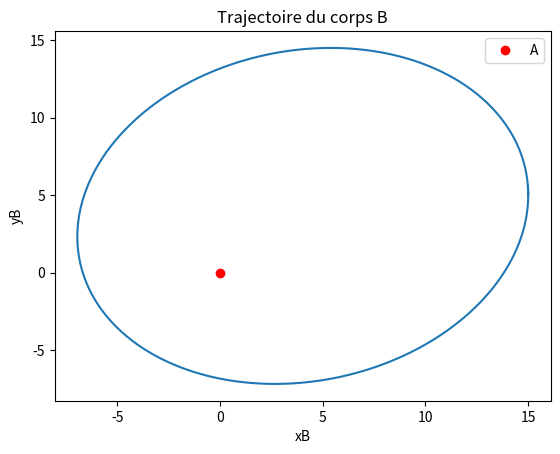
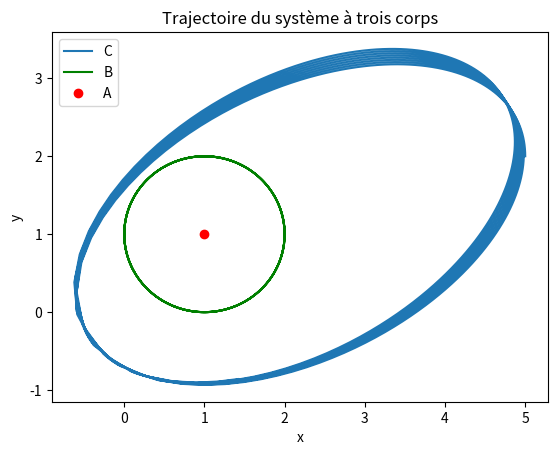
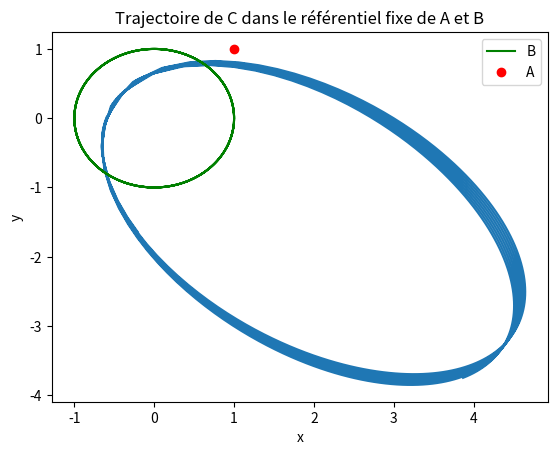

Reproduce these figures in Python, in order.
from scipy.integrate import odeint
import matplotlib.pyplot as plt
import numpy as np
def F(Y ,t, mA, G, xA, yA):
    # Y est le vecteur d'état [xB, yB, dxB/dt, dyB/dt]
    xB, yB, dxB, dyB = Y
    r = ((xB - xA)**2 + (yB - yA)**2)**0.5
    ddxB = G * mA * (xA - xB) / r**3
    ddyB = G * mA * (yA - yB) / r**3
    return [dxB, dyB, ddxB, ddyB]

def solution_1():
    mA = 100.0  
    G = 1.0  
    xA = 0.0  
    yA = 0.0  
    xB0 = 15.0 
    yB0 = 5.0 
    dxB0 = 0.0 
    dyB0 = 2.0 
    Y0 = np.array([xB0, yB0, dxB0, dyB0])
    t = np.linspace(0, 25, 1000) # time array
    sol = odeint(F, Y0, t, args=(mA, G, xA, yA))
    # Extract the xB and yB values from the solution array
    xB = sol[:, 0]
    yB = sol[:, 1]
    fig, ax = plt.subplots()
    ax.plot(xB, yB)
    ax.plot(xA, yA, 'ro', label='A')
    ax.legend()
    ax.set_xlabel('xB')
    ax.set_ylabel('yB')
    ax.set_title('Trajectoire du corps B')
    plt.show()



def F_3corps(y, t, mA, mB, G):
    xC, yC, vxC, vyC = y
    # la distance entre A et C
    rC_A = np.sqrt(xC**2 + yC**2)

    # la distance entre A et C
    rC_B = np.sqrt((xC - 1)**2 + yC**2)
    rC_A3 = rC_A**3
    rC_B3 = rC_B**3

    # remplacer les valeurs des derivee dans le systeme
    dxC_dt = vxC
    dyC_dt = vyC
    dvxC_dt = -G * mA * xC / rC_A3 - G * mB * (xC - 1) / rC_B3
    dvyC_dt = -G * mA * yC / rC_A3 - G * mB * yC / rC_B3
    
    dy_dt = [dxC_dt, dyC_dt, dvxC_dt, dvyC_dt]
    return dy_dt

def solution_2():
    mA = 100.0  
    G = 1
    mB = 0.5
    xA = 1.0  
    yA = 1.0  
    xC0 = 5.0 
    yC0 = 2.0 
    dxC0 = 0.0 
    dyC0 = 2.0 
    Y0 = np.array([xC0, yC0, dxC0, dyC0])
    t = np.linspace(0, 25, 1000) # time array
    sol = odeint(F_3corps, Y0, t, args=(mA, mB, G))
    # Extract the xB and yB values from the solution array
    rB = 1.0
    xB = xA + np.cos(2*np.pi*t/(2*np.pi))
    yB = yA + np.sin(2*np.pi*t/(2*np.pi))
    xC = sol[:, 0]
    yC = sol[:, 1]
    fig, ax = plt.subplots()
    ax.plot(xC, yC, label = 'C')
    ax.plot(xB, yB, 'g', label='B')
    ax.plot(xA, yA, 'ro', label='A')
    ax.legend()
    ax.set_xlabel('x')
    ax.set_ylabel('y')
    ax.set_title('Trajectoire du système à trois corps')
    plt.show()

def nouveau_ref():
    mA = 100.0  
    G = 1
    mB = 0.5
    xA = 1.0  
    yA = 1.0  
    xC0 = 5.0 
    yC0 = 2.0 
    dxC0 = 0.0 
    dyC0 = 2.0 
    Y0 = np.array([xC0, yC0, dxC0, dyC0])
    t = np.linspace(0, 25, 1000) 
    # Calcul de la trajectoire de C et de B (comme précédemment)
    sol_C = odeint(F_3corps, Y0, t, args=(mA, mB, G))
    xB = np.cos(2*np.pi*t/(2*np.pi))
    yB = np.sin(2*np.pi*t/(2*np.pi))
    t0=20
    # Transformation de la trajectoire de C
    theta = -2 * np.pi * t0 / (2 * np.pi)  # Angle de rotation
    R = np.array([[np.cos(theta), -np.sin(theta)],
                [np.sin(theta), np.cos(theta)]])  # Matrice de rotation
    C_rotated = R @ sol_C[:, :2].T  # Transformation des coordonnées de C
    xC_rotated, yC_rotated = C_rotated[0], C_rotated[1]  # Récupération des coordonnées

    # Tracé de la trajectoire de C dans le nouveau référentiel
    fig, ax = plt.subplots()
    ax.plot(xC_rotated, yC_rotated)
    ax.plot(xB, yB, 'g', label='B')
    ax.plot(xA, yA, 'ro', label='A')
    ax.legend()
    ax.set_xlabel('x')
    ax.set_ylabel('y')
    ax.set_title('Trajectoire de C dans le référentiel fixe de A et B')
    plt.show()
if __name__ == "__main__":
    solution_1()
    solution_2()
    nouveau_ref()
